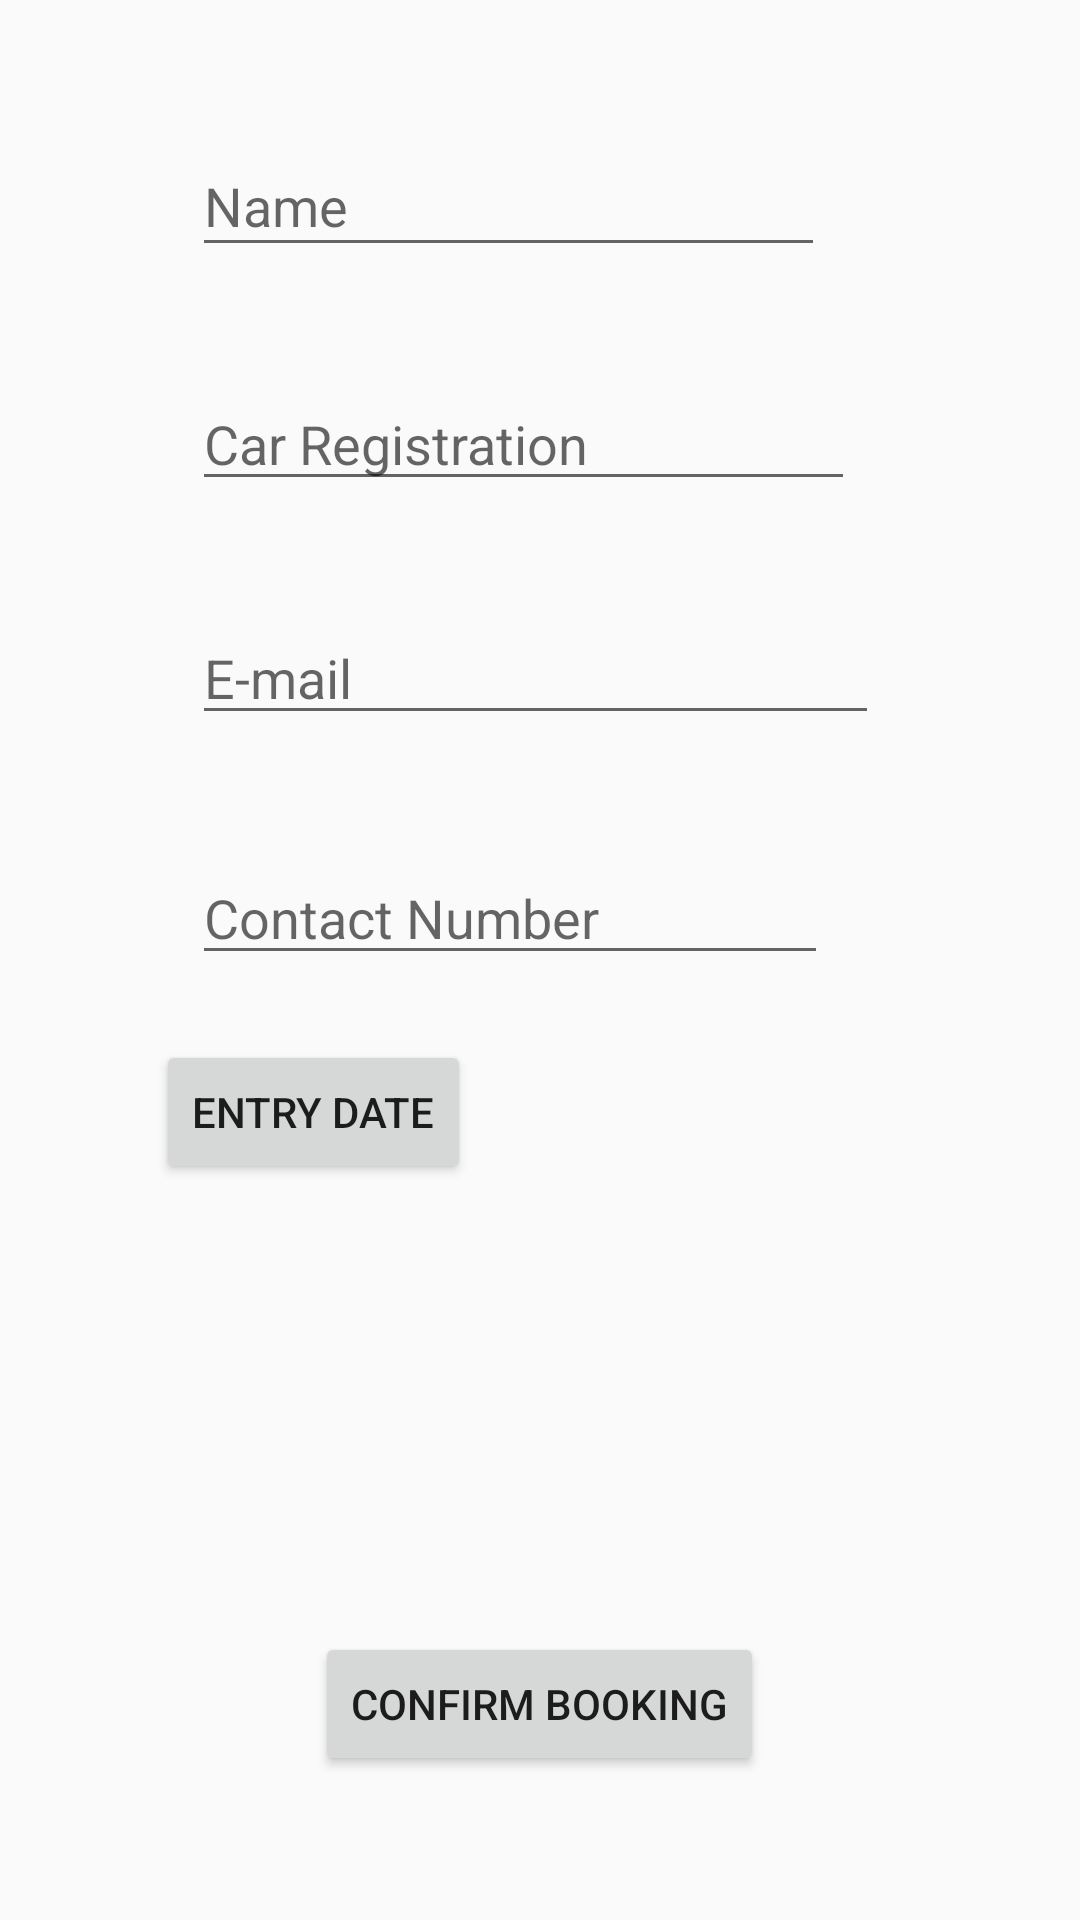

The Android layout XML behind this screen, and the referenced resources:
<!-- AndroidManifest.xml: application theme AppTheme -->
<!-- res/layout/activity_booking.xml -->
<?xml version="1.0" encoding="utf-8"?>
<androidx.constraintlayout.widget.ConstraintLayout xmlns:android="http://schemas.android.com/apk/res/android"
    xmlns:app="http://schemas.android.com/apk/res-auto"
    xmlns:tools="http://schemas.android.com/tools"
    android:layout_width="match_parent"
    android:layout_height="match_parent"
    tools:context=".BookingActivity">

    <Button
        android:id="@+id/button_add"
        android:layout_width="wrap_content"
        android:layout_height="wrap_content"
        android:layout_marginStart="32dp"
        android:layout_marginLeft="32dp"
        android:layout_marginBottom="48dp"
        android:onClick="createCarPark"
        android:text="@string/confirm_booking"
        app:layout_constraintBottom_toBottomOf="parent"
        app:layout_constraintEnd_toEndOf="parent"
        app:layout_constraintHorizontal_bias="0.41"
        app:layout_constraintStart_toStartOf="parent" />

    <Button
        android:id="@+id/btnDate"
        android:layout_width="wrap_content"
        android:layout_height="wrap_content"
        android:layout_centerHorizontal="true"
        android:layout_centerVertical="true"
        android:layout_marginStart="20dp"
        android:layout_marginLeft="20dp"
        android:layout_marginTop="50dp"
        android:layout_marginEnd="132dp"
        android:layout_marginRight="132dp"
        android:layout_marginBottom="13dp"
        android:text="@string/entry_date"
        app:layout_constraintBottom_toTopOf="@+id/button_add"
        app:layout_constraintEnd_toEndOf="parent"
        app:layout_constraintHorizontal_bias="0.312"
        app:layout_constraintStart_toStartOf="parent"
        app:layout_constraintTop_toTopOf="parent"
        app:layout_constraintVertical_bias="0.685" />

    <EditText
        android:id="@+id/editText_name"
        android:layout_width="211dp"
        android:layout_height="44dp"
        android:layout_marginStart="64dp"
        android:layout_marginLeft="64dp"
        android:layout_marginTop="45dp"
        android:layout_marginEnd="132dp"
        android:layout_marginRight="132dp"
        android:layout_marginBottom="461dp"
        android:ems="10"
        android:hint="@string/name"
        android:importantForAutofill="no"
        android:inputType=""
        app:layout_constraintBottom_toTopOf="@+id/editText_carRegistration"
        app:layout_constraintEnd_toEndOf="parent"
        app:layout_constraintHorizontal_bias="0.0"
        app:layout_constraintStart_toStartOf="parent"
        app:layout_constraintTop_toTopOf="parent" />

    <EditText
        android:id="@+id/editText_carRegistration"
        android:layout_width="221dp"
        android:layout_height="38dp"
        android:layout_marginStart="64dp"
        android:layout_marginLeft="64dp"
        android:layout_marginTop="40dp"
        android:layout_marginEnd="132dp"
        android:layout_marginRight="132dp"
        android:ems="10"
        android:hint="@string/car_registration"
        android:importantForAutofill="no"
        android:inputType=""
        app:layout_constraintEnd_toEndOf="parent"
        app:layout_constraintHorizontal_bias="0.0"
        app:layout_constraintStart_toStartOf="parent"
        app:layout_constraintTop_toBottomOf="@+id/editText_name"/>

    <EditText
        android:id="@+id/editText_email"
        android:layout_width="229dp"
        android:layout_height="38dp"
        android:layout_marginStart="64dp"
        android:layout_marginLeft="64dp"
        android:layout_marginTop="40dp"
        android:layout_marginEnd="132dp"
        android:layout_marginRight="132dp"
        android:ems="10"
        android:hint="@string/e_mail"
        android:importantForAutofill="no"
        android:inputType="text|textEmailAddress"
        app:layout_constraintEnd_toEndOf="parent"
        app:layout_constraintHorizontal_bias="0.0"
        app:layout_constraintStart_toStartOf="parent"
        app:layout_constraintTop_toBottomOf="@+id/editText_carRegistration" />

    <EditText
        android:id="@+id/editText_phone"
        android:layout_width="212dp"
        android:layout_height="40dp"
        android:layout_marginStart="64dp"
        android:layout_marginLeft="64dp"
        android:layout_marginTop="40dp"
        android:layout_marginEnd="132dp"
        android:layout_marginRight="132dp"
        android:ems="10"
        android:hint="@string/contact_number"
        android:importantForAutofill="no"
        android:inputType="phone"
        app:layout_constraintEnd_toEndOf="parent"
        app:layout_constraintHorizontal_bias="0.0"
        app:layout_constraintStart_toStartOf="parent"
        app:layout_constraintTop_toBottomOf="@+id/editText_email" />

</androidx.constraintlayout.widget.ConstraintLayout>
<!-- resources referenced by this layout -->
<resources>
  <string name="car_registration">Car Registration</string>
  <string name="confirm_booking">Confirm Booking</string>
  <string name="contact_number">Contact Number</string>
  <string name="e_mail">E-mail</string>
  <string name="entry_date">Entry Date</string>
  <string name="name">Name</string>
  <style name="AppTheme" parent="Theme.AppCompat.Light.DarkActionBar">
          
          <item name="colorPrimary">@color/colorPrimary</item>
          <item name="colorPrimaryDark">@color/colorPrimaryDark</item>
          <item name="colorAccent">@color/colorAccent</item>
      </style>
  <!-- not gathered from this repository: default colours our renderer supplied (Android Studio template values) -->
  <color name="colorPrimary">#FF6200EE</color>
  <color name="colorPrimaryDark">#FF3700B3</color>
  <color name="colorAccent">#FF03DAC5</color>
</resources>
